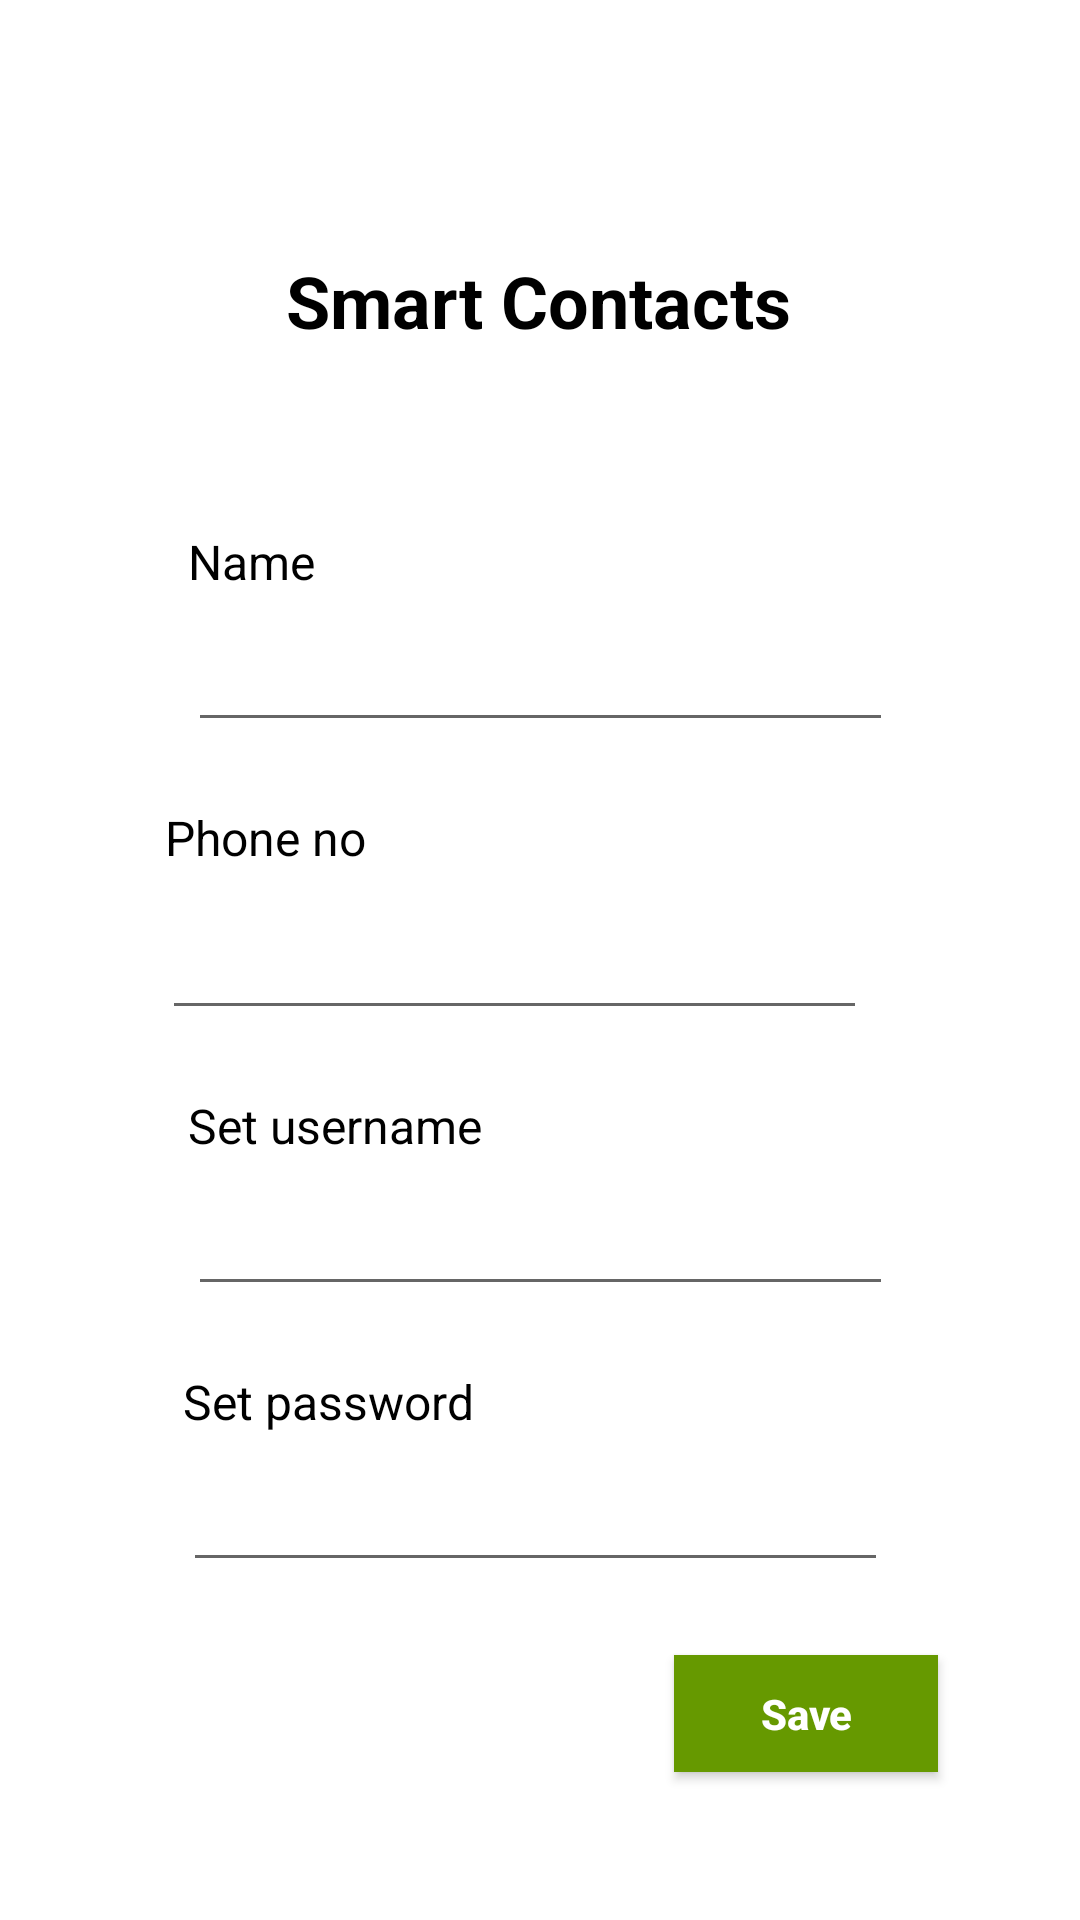

Produce the Android XML layout that renders to this screen, including the resource entries it uses.
<!-- AndroidManifest.xml: application theme Theme.QrApplication -->
<!-- res/layout/activity_signup.xml -->
<?xml version="1.0" encoding="utf-8"?>
<androidx.constraintlayout.widget.ConstraintLayout xmlns:android="http://schemas.android.com/apk/res/android"
    xmlns:app="http://schemas.android.com/apk/res-auto"
    xmlns:tools="http://schemas.android.com/tools"
    android:layout_width="match_parent"
    android:layout_height="match_parent"
    tools:context=".Signup">


    <Button
        android:id="@+id/saveBtn"
        android:layout_width="wrap_content"
        android:layout_height="39dp"
        android:layout_marginTop="35dp"
        android:layout_marginBottom="60dp"
        android:background="@android:color/holo_green_dark"
        android:text="Save"
        android:textAllCaps="false"
        android:textColor="@color/white"
        android:textStyle="bold"
        app:layout_constraintBottom_toBottomOf="parent"
        app:layout_constraintEnd_toEndOf="parent"
        app:layout_constraintHorizontal_bias="0.826"
        app:layout_constraintStart_toStartOf="parent"
        app:layout_constraintTop_toBottomOf="@+id/setpwd" />

    <TextView
        android:id="@+id/textView13"
        android:layout_width="wrap_content"
        android:layout_height="wrap_content"
        android:layout_marginTop="21dp"
        android:layout_marginEnd="237dp"
        android:text="Phone no"
        android:textColor="@color/links"
        android:textSize="16sp"
        app:layout_constraintEnd_toEndOf="parent"
        app:layout_constraintHorizontal_bias="0.466"
        app:layout_constraintStart_toStartOf="@id/contact"
        app:layout_constraintTop_toBottomOf="@+id/name" />

    <EditText
        android:id="@+id/contact"
        android:layout_width="235dp"
        android:layout_height="wrap_content"
        android:layout_marginStart="101dp"
        android:layout_marginTop="12dp"
        android:layout_marginEnd="101dp"
        android:capitalize="none"
        android:ems="10"
        android:inputType="phone"
        app:layout_constraintEnd_toEndOf="parent"
        app:layout_constraintHorizontal_bias="0.613"
        app:layout_constraintStart_toStartOf="parent"
        app:layout_constraintTop_toBottomOf="@id/textView13" />

    <TextView
        android:id="@+id/textView11"
        android:layout_width="wrap_content"
        android:layout_height="wrap_content"
        android:layout_marginTop="21dp"
        android:layout_marginEnd="237dp"
        android:text="Set password"
        android:textColor="@color/links"
        android:textSize="16sp"
        app:layout_constraintEnd_toEndOf="parent"
        app:layout_constraintHorizontal_bias="0.0"
        app:layout_constraintStart_toStartOf="@id/setpwd"
        app:layout_constraintTop_toBottomOf="@+id/setusnme" />

    <EditText
        android:id="@+id/setusnme"
        android:layout_width="235dp"
        android:layout_height="wrap_content"
        android:layout_marginStart="101dp"
        android:layout_marginTop="8dp"
        android:layout_marginEnd="101dp"
        android:capitalize="none"
        android:ems="10"
        android:inputType="textEmailAddress"
        app:layout_constraintEnd_toEndOf="parent"
        app:layout_constraintStart_toStartOf="parent"
        app:layout_constraintTop_toBottomOf="@id/textView10" />

    <TextView
        android:id="@+id/textView10"
        android:layout_width="wrap_content"
        android:layout_height="wrap_content"
        android:layout_marginTop="21dp"
        android:layout_marginEnd="237dp"
        android:text="Set username"
        android:textColor="@color/links"
        android:textSize="16sp"
        app:layout_constraintEnd_toEndOf="parent"
        app:layout_constraintHorizontal_bias="0.0"
        app:layout_constraintStart_toStartOf="@id/setusnme"
        app:layout_constraintTop_toBottomOf="@+id/contact" />

    <EditText
        android:id="@+id/setpwd"
        android:layout_width="235dp"
        android:layout_height="wrap_content"
        android:layout_marginStart="101dp"
        android:layout_marginTop="8dp"
        android:layout_marginEnd="101dp"
        android:capitalize="none"
        android:ems="10"
        android:inputType="textPassword"
        app:layout_constraintEnd_toEndOf="parent"
        app:layout_constraintHorizontal_bias="0.522"
        app:layout_constraintStart_toStartOf="parent"
        app:layout_constraintTop_toBottomOf="@id/textView11" />

    <EditText
        android:id="@+id/name"
        android:layout_width="235dp"
        android:layout_height="wrap_content"
        android:layout_marginStart="101dp"
        android:layout_marginTop="8dp"
        android:layout_marginEnd="101dp"
        android:capitalize="none"
        android:ems="10"
        android:inputType="textPersonName|textCapWords"
        app:layout_constraintEnd_toEndOf="parent"
        app:layout_constraintStart_toStartOf="parent"
        app:layout_constraintTop_toBottomOf="@+id/textView8" />

    <TextView
        android:id="@+id/textView8"
        android:layout_width="wrap_content"
        android:layout_height="wrap_content"
        android:layout_marginTop="60dp"
        android:layout_marginEnd="237dp"
        android:text="Name"
        android:textColor="@color/links"
        android:textSize="16sp"
        app:layout_constraintEnd_toEndOf="parent"
        app:layout_constraintHorizontal_bias="0.0"
        app:layout_constraintStart_toStartOf="@id/name"
        app:layout_constraintTop_toBottomOf="@+id/textView7" />

    <TextView
        android:id="@+id/textView7"
        android:layout_width="wrap_content"
        android:layout_height="wrap_content"
        android:layout_marginTop="84dp"
        android:text="Smart Contacts"
        android:textColor="@color/apptitle"
        android:textSize="24sp"
        android:textStyle="bold"
        app:layout_constraintEnd_toEndOf="parent"
        app:layout_constraintHorizontal_bias="0.497"
        app:layout_constraintStart_toStartOf="parent"
        app:layout_constraintTop_toTopOf="parent" />

    <ImageButton
        android:id="@+id/bckBtn"
        android:layout_width="35dp"
        android:layout_height="30dp"
        android:layout_marginTop="25dp"
        android:layout_marginLeft="20dp"
        android:background="@drawable/bck"
        android:backgroundTint="@color/links"
        app:layout_constraintBottom_toBottomOf="parent"
        app:layout_constraintEnd_toEndOf="parent"
        app:layout_constraintHorizontal_bias="0.005"
        app:layout_constraintStart_toStartOf="parent"
        app:layout_constraintTop_toTopOf="parent"
        app:layout_constraintVertical_bias="0.0"
        />


</androidx.constraintlayout.widget.ConstraintLayout>
<!-- resources referenced by this layout -->
<resources>
  <color name="apptitle">@color/black</color>
  <color name="links">@color/black</color>
  <color name="white">#FFFFFFFF</color>
  <style name="Theme.QrApplication" parent="Theme.MaterialComponents.DayNight.NoActionBar">
          
          <item name="colorPrimary">@color/purple_500</item>
          <item name="colorPrimaryVariant">#6A6A6A</item>
          <item name="colorOnPrimary">@color/white</item>
          
          <item name="colorSecondary">@color/teal_200</item>
          <item name="colorSecondaryVariant">@color/teal_700</item>
          <item name="colorOnSecondary">@color/black</item>
          
          <item name="android:statusBarColor" tools:targetApi="l">?attr/colorPrimaryVariant</item>
          
      </style>
  <color name="black">#FF000000</color>
  <color name="purple_500">#0097A7</color>
  <color name="teal_200">#A5A5A5</color>
  <color name="teal_700">#FF018786</color>
</resources>
